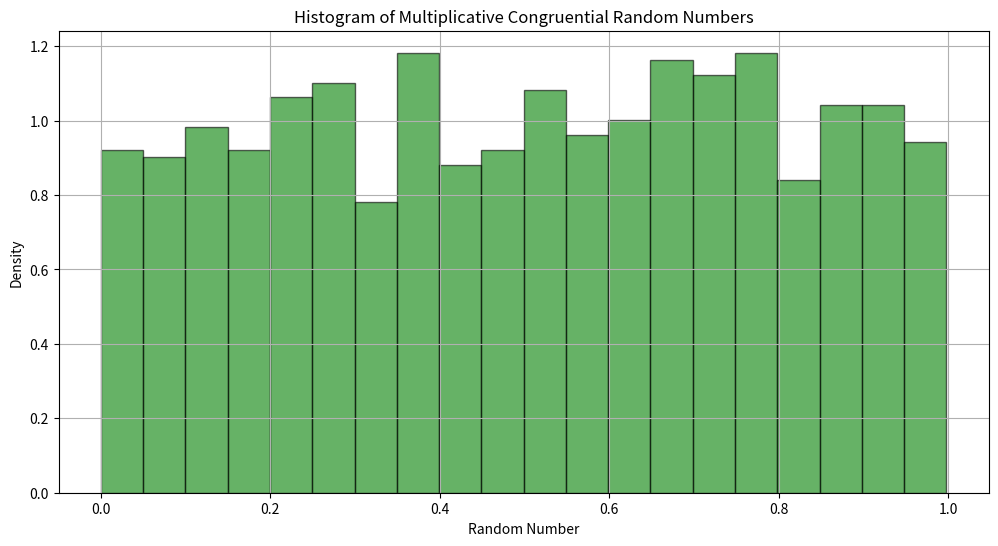

The script that saved this image: (Note: this script raises an exception after producing the figure.)
import numpy as np
import matplotlib.pyplot as plt
from scipy.stats import chisquare

def multiplicative_congruential_generator(seed, a, m, n):
    """
    Generates a sequence of random numbers using a multiplicative congruential method.
    
    Parameters:
    - seed: Initial seed value
    - a: Multiplier
    - m: Modulus
    - n: Number of random numbers to generate
    
    Returns:
    - random_numbers: List of generated random numbers
    """
    random_numbers = []
    x = seed
    
    for _ in range(n):
        x = (a * x) % m
        random_numbers.append(x / m)  # Normalize to [0, 1]
    
    return random_numbers

def poker_test(random_numbers, hand_size=5):
    """Performs the poker test on the generated random numbers."""
    n_hands = len(random_numbers) // hand_size  # Number of complete hands
    hands = np.array_split(random_numbers[:n_hands * hand_size], n_hands)  # Split into hands
    distinct_counts = [len(np.unique(hand)) for hand in hands]  # Count distinct values in each hand
    
    return distinct_counts

# Parameters for multiplicative congruential generator
seed = 42
a = 1664525
m = 2**32
n = 1000  # Number of random numbers to generate

# Generate random numbers
random_numbers = multiplicative_congruential_generator(seed, a, m, n)

# Plot histogram of generated random numbers
plt.figure(figsize=(12, 6))
plt.hist(random_numbers, bins=20, density=True, alpha=0.6, color='g', edgecolor='black')
plt.title('Histogram of Multiplicative Congruential Random Numbers')
plt.xlabel('Random Number')
plt.ylabel('Density')
plt.grid()
plt.show()

# Poker test
hand_size = 5  # Size of each hand
distinct_counts = poker_test(random_numbers, hand_size)

# Prepare data for Chi-square test
max_distinct = hand_size  # Maximum distinct values in a hand
observed_frequencies = np.zeros(max_distinct + 1)  # Count frequencies of distinct counts

# Count frequencies of distinct counts
for count in distinct_counts:
    observed_frequencies[count] += 1

# Chi-square test for uniformity of the observed frequencies
expected_frequency = len(distinct_counts) / max_distinct
expected_frequencies = [expected_frequency] * (max_distinct + 1)

chi_square_stat, p_value = chisquare(observed_frequencies, f_exp=expected_frequencies)

print(f'Chi-square statistic: {chi_square_stat:.4f}')
print(f'p-value: {p_value:.4f}')

# Interpretation of the results
alpha = 0.05
if p_value < alpha:
    print("Reject the null hypothesis: The random numbers do not pass the poker test.")
else:
    print("Fail to reject the null hypothesis: The random numbers pass the poker test.")
